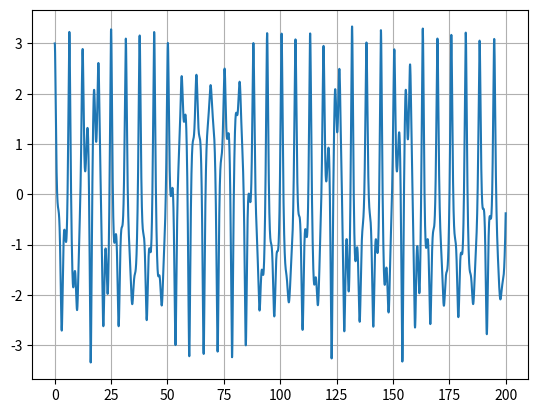

Reproduce this figure in Python.

import matplotlib.pyplot as plt
import numpy as np

#Oscilador quártico não harmónico forçado e amortecido

dt = 0.001
m = 1
xeq = 0 #posição de equilíbrio
g = 9.8

k = 1
b = 0.05
a = 0.25
F0 = 7.5 #Força externa
VForc = 1

t = np.arange(0,200+dt,dt)

x = np.zeros(t.size)
v = np.zeros(t.size)

x[0] = 3 #posição inicial
v[0] = 0 #velocidade inicial


for i in range(t.size-1):
    Fx = -4*a*(x[i]**3)
        
    Fforc = F0*np.cos(VForc*t[i])
    
    Famort = -b*v[i]
    
    ax = (Fx+Fforc+Famort)/m
    
    v[i+1] = v[i] + ax*dt
    x[i+1] = x[i] + v[i+1]*dt
    
plt.plot(t,x)
plt.grid()
plt.show()